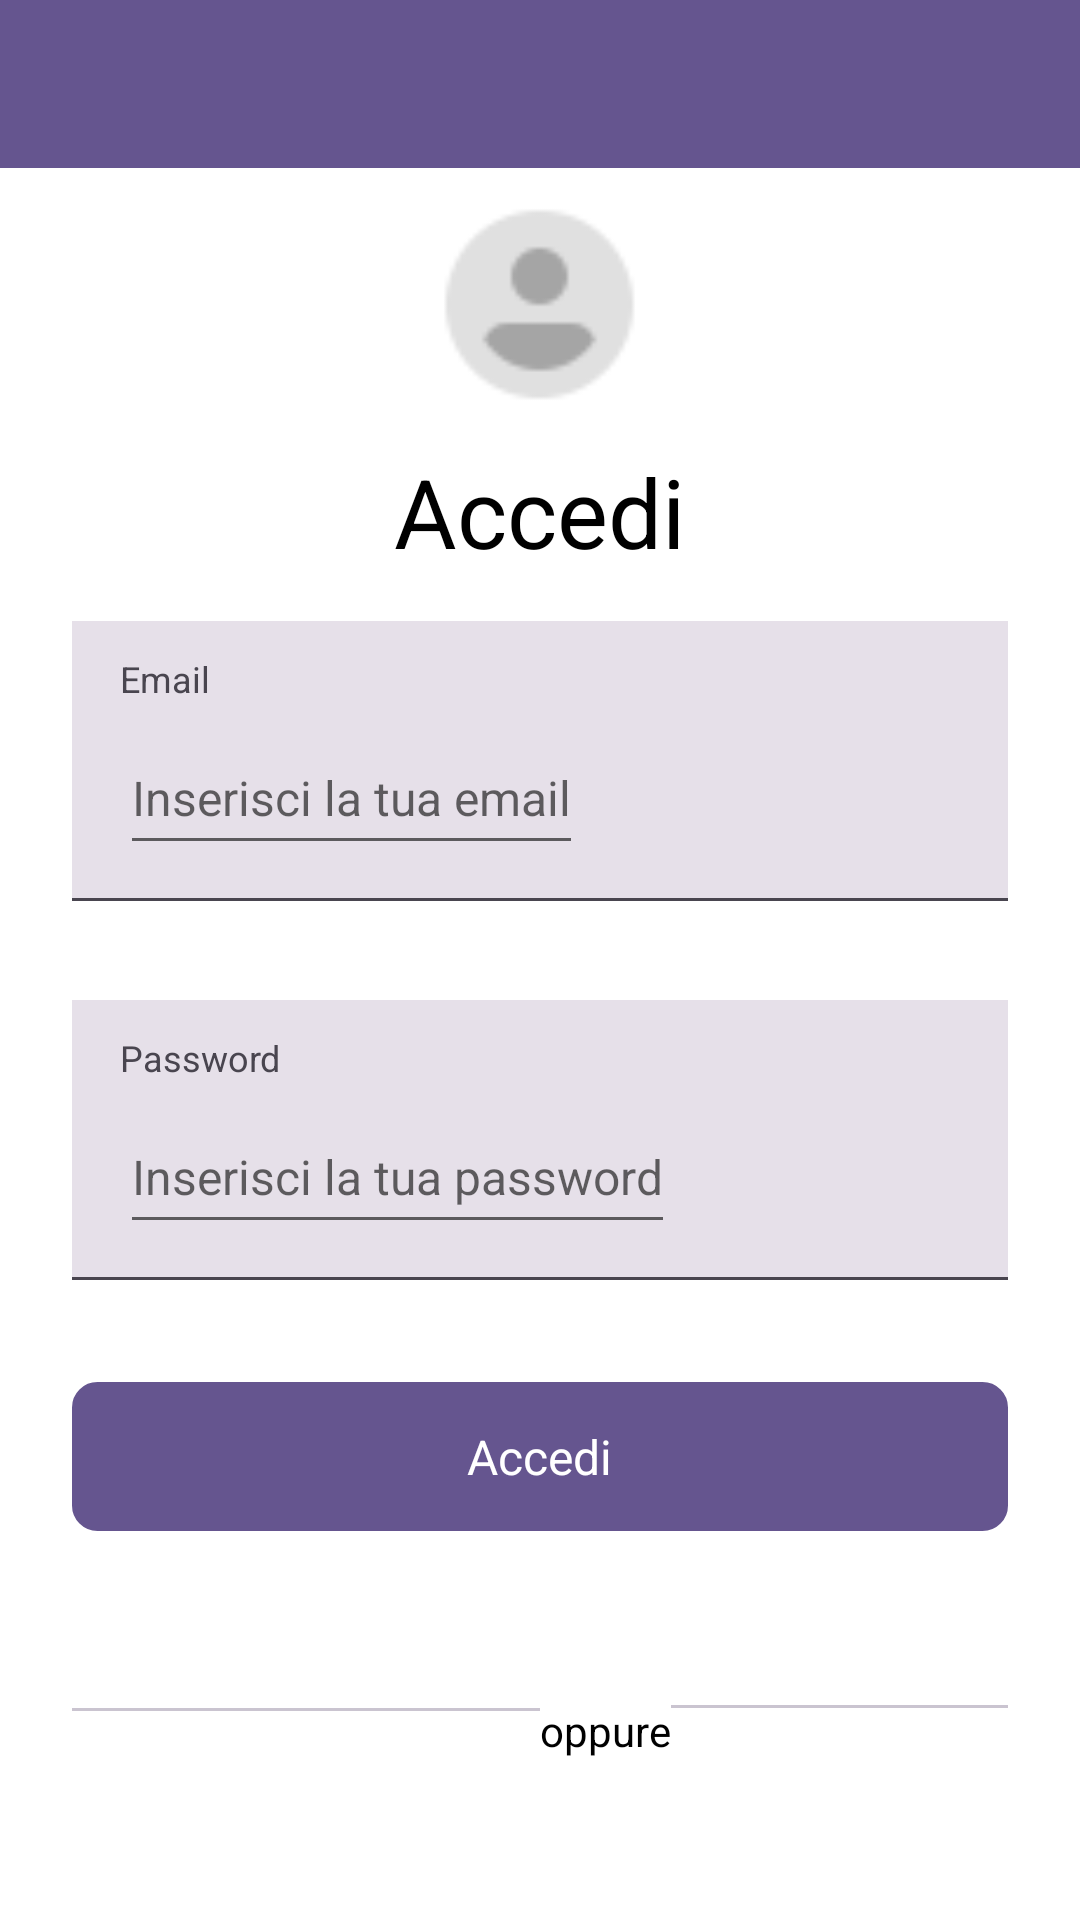

Here is an Android app screen rendered from its layout file. Give the layout XML and the strings, colors and styles it references.
<!-- AndroidManifest.xml: application theme Theme.DietiEstates25 -->
<!-- res/layout/activity_login.xml -->
<?xml version="1.0" encoding="utf-8"?>
<androidx.constraintlayout.widget.ConstraintLayout
        xmlns:android="http://schemas.android.com/apk/res/android"
        xmlns:app="http://schemas.android.com/apk/res-auto"
        android:layout_width="match_parent"
        android:layout_height="match_parent">

    <androidx.appcompat.widget.Toolbar
            android:id="@+id/toolbar"
            android:layout_width="match_parent"
            android:layout_height="?attr/actionBarSize"
            android:background="#65558F"
            app:layout_constraintTop_toTopOf="parent"
            app:layout_constraintStart_toStartOf="parent"
            app:layout_constraintEnd_toEndOf="parent"/>

    <androidx.constraintlayout.widget.Guideline
            android:id="@+id/guideline_top"
            android:layout_width="wrap_content"
            android:layout_height="wrap_content"
            android:orientation="horizontal"
            app:layout_constraintGuide_percent="0.1" />

    <androidx.constraintlayout.widget.Guideline
            android:id="@+id/guideline_bottom"
            android:layout_width="wrap_content"
            android:layout_height="wrap_content"
            android:orientation="horizontal"
            app:layout_constraintGuide_percent="1" />

    <LinearLayout
            android:orientation="vertical"
            android:layout_width="match_parent"
            android:layout_height="0dp"
            app:layout_constraintTop_toBottomOf="@id/guideline_top"
            app:layout_constraintBottom_toTopOf="@id/guideline_bottom"
            app:layout_constraintStart_toStartOf="parent"
            app:layout_constraintEnd_toEndOf="parent">

        <ImageView
                android:id="@+id/account_image"
                android:layout_width="75dp"
                android:layout_height="75dp"
                android:layout_marginBottom="10dp"
                android:contentDescription="@string/image_profile"
                android:scaleType="fitXY"
                android:src="@drawable/account"
                android:layout_gravity="center" />

        <TextView
                android:id="@+id/login_title"
                android:layout_width="wrap_content"
                android:layout_height="wrap_content"
                android:layout_marginBottom="15dp"
                android:text="@string/accedi"
                android:contentDescription="@string/pagina_di_login"
                android:textColor="#000000"
                android:textSize="32sp"
                android:layout_gravity="center" />

        <LinearLayout
                android:id="@+id/email_input_container"
                android:layout_width="match_parent"
                android:layout_height="wrap_content"
                android:background="#E6E0E9"
                android:paddingVertical="11dp"
                android:paddingHorizontal="16dp"
                android:layout_marginHorizontal="24dp"
                android:orientation="vertical">

            <TextView
                    android:id="@+id/email_label"
                    android:textColor="#49454F"
                    android:textSize="12sp"
                    android:layout_marginBottom="6dp"
                    android:layout_height="wrap_content"
                    android:layout_width="wrap_content"
                    android:text="@string/email" />

            <EditText
                    android:id="@+id/email_hint"
                    android:textColor="#1D1B20"
                    android:textSize="16sp"
                    android:layout_height="48dp"
                    android:layout_width="wrap_content"
                    android:hint="@string/inserisci_la_tua_email"
                    android:inputType="textEmailAddress"
                    android:autofillHints="emailAddress"
                    android:fontFamily="" />
        </LinearLayout>

        <LinearLayout
                android:id="@+id/divider_email"
                android:layout_width="match_parent"
                android:layout_height="1dp"
                android:background="#49454F"
                android:layout_marginBottom="33dp"
                android:layout_marginHorizontal="24dp"
                android:orientation="vertical" />

        <LinearLayout
                android:id="@+id/password_input_container"
                android:layout_width="match_parent"
                android:layout_height="wrap_content"
                android:background="#E6E0E9"
                android:paddingVertical="11dp"
                android:paddingHorizontal="16dp"
                android:layout_marginHorizontal="24dp"
                android:orientation="vertical">

            <TextView
                    android:id="@+id/password_label"
                    android:textColor="#49454F"
                    android:textSize="12sp"
                    android:layout_marginBottom="6dp"
                    android:layout_height="wrap_content"
                    android:layout_width="wrap_content"
                    android:text="@string/password" />

            <EditText
                    android:id="@+id/password_hint"
                    android:textColor="#1D1B20"
                    android:textSize="16sp"
                    android:layout_height="48dp"
                    android:layout_width="wrap_content"
                    android:hint="@string/inserisci_la_tua_password"
                    android:inputType="textPassword"
                    android:autofillHints="password"
                    android:fontFamily="" />
        </LinearLayout>

        <LinearLayout
                android:id="@+id/divider_password"
                android:layout_width="match_parent"
                android:layout_height="1dp"
                android:background="#49454F"
                android:layout_marginBottom="34dp"
                android:layout_marginHorizontal="24dp"
                android:orientation="vertical" />

        <LinearLayout
                android:id="@+id/access_button"
                android:layout_width="match_parent"
                android:layout_height="wrap_content"
                android:layout_gravity="center"
                android:layout_marginHorizontal="24dp"
                android:layout_marginBottom="15dp"
                android:background="@drawable/button_style1"
                android:clickable="true"
                android:focusable="true"
                android:gravity="center_horizontal"
                android:orientation="vertical"
                android:paddingVertical="14dp">

            <TextView
                    android:id="@+id/login_button_text"
                    android:textColor="#FFFFFF"
                    android:textSize="16sp"
                    android:layout_height="wrap_content"
                    android:layout_width="wrap_content"
                    android:text="@string/accedi" />
        </LinearLayout>

        <TextView
                android:text="@string/email_o_password_non_corretti"
                android:layout_width="wrap_content"
                android:layout_height="wrap_content"
                android:layout_marginBottom="15dp"
                android:id="@+id/error_label"
                android:textSize="20sp"
                android:textColor="#E91E63"
                android:visibility="invisible"
                android:layout_gravity="center" />

        <LinearLayout
                android:id="@+id/or_container"
                android:layout_width="match_parent"
                android:layout_height="wrap_content"
                android:layout_marginBottom="24dp"
                android:layout_marginHorizontal="24dp"
                android:orientation="horizontal">

            <LinearLayout
                    android:id="@+id/left_divider"
                    android:layout_width="156dp"
                    android:layout_height="1dp"
                    android:background="#CAC4D0"
                    android:layout_marginTop="2dp"
                    android:orientation="vertical">
            </LinearLayout>

            <View
                    android:layout_width="0dp"
                    android:layout_height="0dp"
                    android:layout_weight="1" />

            <TextView
                    android:id="@+id/or_text"
                    android:textColor="#000000"
                    android:textSize="14sp"
                    android:layout_height="wrap_content"
                    android:layout_width="wrap_content"
                    android:text="@string/oppure" />

            <View
                    android:layout_width="0dp"
                    android:layout_height="0dp"
                    android:layout_weight="1" />

            <LinearLayout
                    android:id="@+id/right_divider"
                    android:layout_width="156dp"
                    android:layout_height="1dp"
                    android:background="#CAC4D0"
                    android:layout_marginTop="1dp"
                    android:orientation="vertical">
            </LinearLayout>
        </LinearLayout>

        <LinearLayout
                android:id="@+id/social_login_container"
                android:layout_width="match_parent"
                android:layout_height="wrap_content"
                android:gravity="center_vertical"
                android:background="@drawable/button_style2"
                android:paddingHorizontal="24dp"
                android:layout_marginBottom="33dp"
                android:layout_marginHorizontal="24dp"
                android:elevation="30dp"
                android:orientation="horizontal"
                android:clickable="true"
                android:focusable="true">

            <ImageView
                    android:id="@+id/social_logo"
                    android:layout_width="39dp"
                    android:layout_height="39dp"
                    android:layout_marginEnd="16dp"
                    android:contentDescription="@string/social_logo_images"
                    android:src="@drawable/login_with_social_media"
                    android:scaleType="fitXY" />

            <TextView
                    android:text="@string/accedi_con_google_o_facebook"
                    android:background="@null"
                    android:id="@+id/social_login_hint"
                    android:textColor="#000000"
                    android:textSize="16sp"
                    android:layout_width="0dp"
                    android:layout_height="wrap_content"
                    android:layout_weight="1"
                    android:paddingVertical="14dp" />
        </LinearLayout>

        <TextView
                android:id="@+id/registerTextView"
                android:textSize="14sp"
                android:textColor="#007AFF"
                android:layout_height="wrap_content"
                android:layout_width="wrap_content"
                android:layout_gravity="center"
                android:text="@string/non_hai_un_account_registrati"
                app:layout_constraintBottom_toBottomOf="parent"
                app:layout_constraintEnd_toEndOf="parent"
                app:layout_constraintStart_toStartOf="parent" />
    </LinearLayout>
</androidx.constraintlayout.widget.ConstraintLayout>
<!-- resources referenced by this layout -->
<resources>
  <!-- drawable account: png bitmap (drawable, 886 bytes) -->
  <!-- drawable button_style1 (drawable) -->
  <?xml version="1.0" encoding="UTF-8"?>
  <shape
  	xmlns:android="http://schemas.android.com/apk/res/android">
  	<solid
  		android:color="#65558F"
  	/>
  	<stroke
  		android:color="#65558F"
  		android:width="1dp"
  	/>       
  	<corners
  		android:radius="8dp"
  	/>      
  </shape>
  <!-- drawable button_style2 (drawable) -->
  <?xml version="1.0" encoding="UTF-8"?>
  <shape
  	xmlns:android="http://schemas.android.com/apk/res/android">
  	<solid
  		android:color="#FFFFFF"
  	/>
  	<stroke
  		android:color="#CAC4D0"
  		android:width="1dp"
  	/>       
  	<corners
  		android:radius="100dp"
  	/>      
  </shape>
  <!-- drawable login_with_social_media: png bitmap (drawable, 1823 bytes) -->
  <string name="accedi">Accedi</string>
  <string name="accedi_con_google_o_facebook">Accedi con Google o Facebook</string>
  <string name="email">Email</string>
  <string name="email_o_password_non_corretti">Email o Password non corretti</string>
  <string name="image_profile">image_profile</string>
  <string name="inserisci_la_tua_email">Inserisci la tua email</string>
  <string name="inserisci_la_tua_password">Inserisci la tua password</string>
  <string name="non_hai_un_account_registrati">Non hai un account? Registrati</string>
  <string name="oppure">oppure</string>
  <string name="pagina_di_login">Pagina di login</string>
  <string name="password">Password</string>
  <string name="social_logo_images">social_logo_images</string>
  <style name="Theme.DietiEstates25" parent="Theme.MaterialComponents.DayNight.DarkActionBar">
          
          <item name="colorPrimary">#65558F</item>
          <item name="colorPrimaryVariant">#65558F</item>
          <item name="colorOnPrimary">@color/white</item>
          
          <item name="colorSecondary">@color/teal_200</item>
          <item name="colorSecondaryVariant">@color/teal_700</item>
          <item name="colorOnSecondary">@color/black</item>
          
          <item name="android:statusBarColor">?attr/colorPrimaryVariant</item>
          
      </style>
  <!-- not gathered from this repository: default colours our renderer supplied (Android Studio template values) -->
  <color name="teal_200">#FF03DAC5</color>
  <color name="teal_700">#FF018786</color>
  <color name="black">#FF000000</color>
  <color name="white">#FFFFFFFF</color>
</resources>
